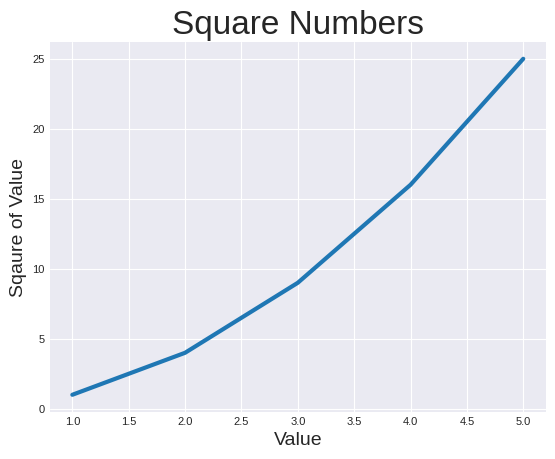

Here is the Python script that generated this plot:
print('\n') 

import matplotlib.pyplot as plt


input_values = [1, 2, 3, 4, 5]
squares = [1, 4, 9, 16, 25] 

plt.style.use("seaborn-v0_8-darkgrid")
fig, ax = plt.subplots()
ax.plot(input_values, squares, linewidth=3)

# Set chart little and label axes
ax.set_title("Square Numbers", fontsize=24)
ax.set_xlabel("Value", fontsize=14)
ax.set_ylabel("Sqaure of Value", fontsize=14)

# Set size of tick labels.
ax.tick_params(labelsize=8)

plt.show() 

print('\n') 

